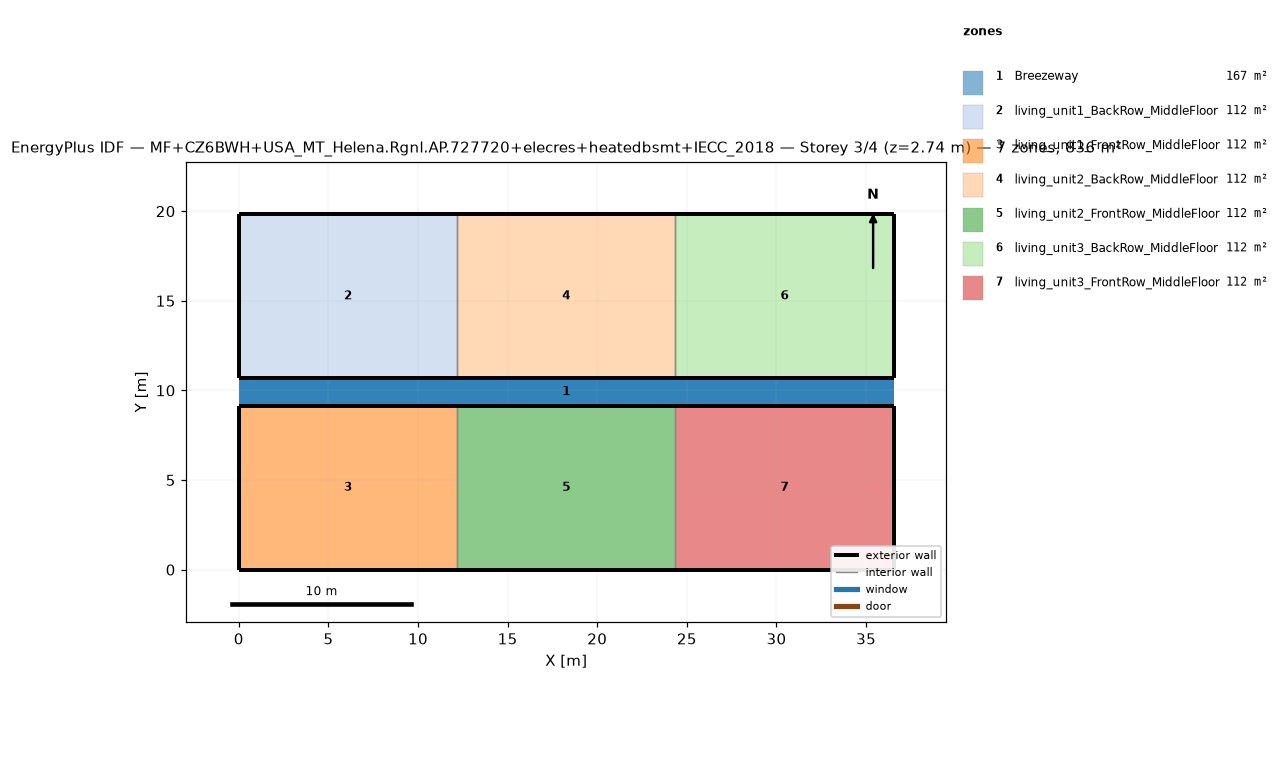
=== STOREY PLAN SPEC (per zone: floor XY polygon, exterior-wall plan segments, windows/doors) ===
zone 1: Breezeway  (167.0 m²)
  floor: (36.54, 9.16) (0.00, 9.16) (0.00, 10.68) (36.54, 10.68)
  floor: (36.54, 9.16) (0.00, 9.16) (0.00, 10.68) (36.54, 10.68)
  floor: (36.54, 9.16) (0.00, 9.16) (0.00, 10.68) (36.54, 10.68)
zone 2: living_unit1_BackRow_MiddleFloor  (111.5 m²)
  floor: (12.18, 10.68) (0.00, 10.68) (0.00, 19.84) (12.18, 19.84)
  exterior wall: (0.00, 10.68) – (12.18, 10.68)  [12.2 m]
  exterior wall: (12.18, 19.84) – (0.00, 19.84)  [12.2 m]
  exterior wall: (0.00, 19.84) – (0.00, 10.68)  [9.2 m]
  interior walls: 1
zone 3: living_unit1_FrontRow_MiddleFloor  (111.5 m²)
  floor: (12.18, 0.00) (0.00, 0.00) (0.00, 9.16) (12.18, 9.16)
  exterior wall: (0.00, 0.00) – (12.18, 0.00)  [12.2 m]
  exterior wall: (12.18, 9.16) – (0.00, 9.16)  [12.2 m]
  exterior wall: (0.00, 9.16) – (0.00, 0.00)  [9.2 m]
  interior walls: 1
zone 4: living_unit2_BackRow_MiddleFloor  (111.5 m²)
  floor: (24.36, 10.68) (12.18, 10.68) (12.18, 19.84) (24.36, 19.84)
  exterior wall: (12.18, 10.68) – (24.36, 10.68)  [12.2 m]
  exterior wall: (24.36, 19.84) – (12.18, 19.84)  [12.2 m]
  interior walls: 2
zone 5: living_unit2_FrontRow_MiddleFloor  (111.5 m²)
  floor: (24.36, 0.00) (12.18, 0.00) (12.18, 9.16) (24.36, 9.16)
  exterior wall: (12.18, 0.00) – (24.36, 0.00)  [12.2 m]
  exterior wall: (24.36, 9.16) – (12.18, 9.16)  [12.2 m]
  interior walls: 2
zone 6: living_unit3_BackRow_MiddleFloor  (111.5 m²)
  floor: (36.54, 10.68) (24.36, 10.68) (24.36, 19.84) (36.54, 19.84)
  exterior wall: (24.36, 10.68) – (36.54, 10.68)  [12.2 m]
  exterior wall: (36.54, 10.68) – (36.54, 19.84)  [9.2 m]
  exterior wall: (36.54, 19.84) – (24.36, 19.84)  [12.2 m]
  interior walls: 1
zone 7: living_unit3_FrontRow_MiddleFloor  (111.5 m²)
  floor: (36.54, 0.00) (24.36, 0.00) (24.36, 9.16) (36.54, 9.16)
  exterior wall: (24.36, 0.00) – (36.54, 0.00)  [12.2 m]
  exterior wall: (36.54, 0.00) – (36.54, 9.16)  [9.2 m]
  exterior wall: (36.54, 9.16) – (24.36, 9.16)  [12.2 m]
  interior walls: 1

=== DERIVED (storey summary) ===
Building: MF+CZ6BWH+USA_MT_Helena.Rgnl.AP.727720+elecres+heatedbsmt+IECC_2018
Storey: 3 of 4  (floor level z = 2.74 m)
Storey gross floor area: 836.2 m²
Zones on this storey: 7
  - Breezeway: floor 167.0 m²
  - living_unit1_BackRow_MiddleFloor: floor 111.5 m²; exterior wall 33.5 m (86.9 m²); WWR 0.0%
  - living_unit1_FrontRow_MiddleFloor: floor 111.5 m²; exterior wall 33.5 m (86.9 m²); WWR 0.0%
  - living_unit2_BackRow_MiddleFloor: floor 111.5 m²; exterior wall 24.4 m (63.1 m²); WWR 0.0%
  - living_unit2_FrontRow_MiddleFloor: floor 111.5 m²; exterior wall 24.4 m (63.1 m²); WWR 0.0%
  - living_unit3_BackRow_MiddleFloor: floor 111.5 m²; exterior wall 33.5 m (86.9 m²); WWR 0.0%
  - living_unit3_FrontRow_MiddleFloor: floor 111.5 m²; exterior wall 33.5 m (86.9 m²); WWR 0.0%
Zone adjacency (shared interzone walls):
  - living_unit1_BackRow_MiddleFloor ↔ living_unit2_BackRow_MiddleFloor
  - living_unit1_FrontRow_MiddleFloor ↔ living_unit2_FrontRow_MiddleFloor
  - living_unit2_BackRow_MiddleFloor ↔ living_unit3_BackRow_MiddleFloor
  - living_unit2_FrontRow_MiddleFloor ↔ living_unit3_FrontRow_MiddleFloor